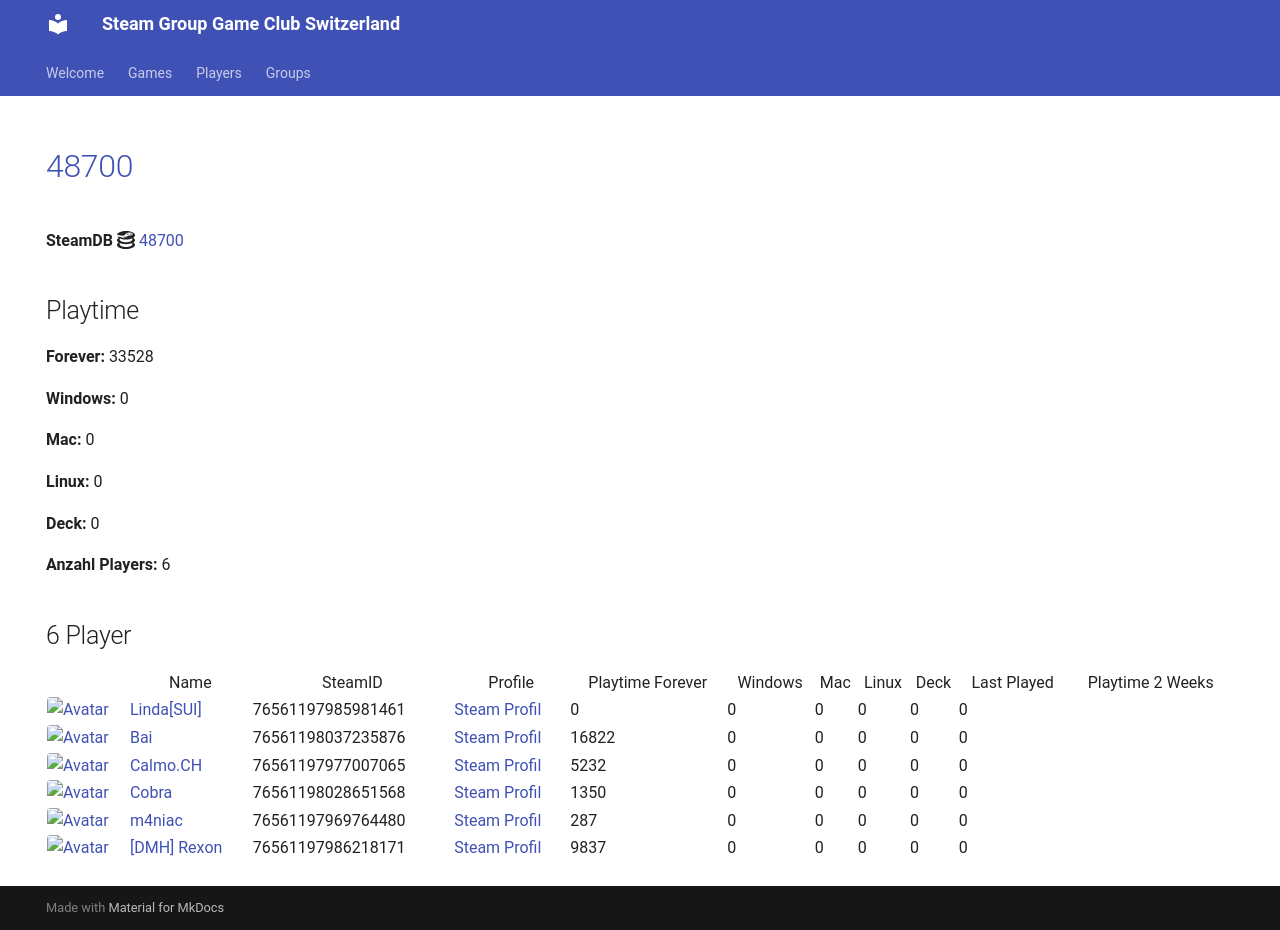

repository: Game-Club-Switzerland/steam.gameclub.ch · page: game/48700/index.html · generator: mkdocs

---
hide:
  - navigation
  - toc
---
# <a href="https://store.steampowered.com/app/48700">48700</a>

**SteamDB :simple-steamdb:** <a href="https://steamdb.info/app/48700">48700</a>

## Playtime

**Forever:** 33528

**Windows:** 0

**Mac:** 0

**Linux:** 0

**Deck:** 0

**Anzahl Players:** 6
## 6 Player

<table id="charts-table" class="display" style="width:100%">
            <thead>
                <tr>
                    <th></th>
                    <th>Name</th>
                    <th>SteamID</th>
                    <th>Profile</th>
                    <th>Playtime Forever</th>
                    <th>Windows</th>
                    <th>Mac</th>
                    <th>Linux</th>
                    <th>Deck</th>
                    <th>Last Played</th>
                    <th>Playtime 2 Weeks</th>
                </tr>
            </thead>
            <tbody>
        <tr>
<td><a href="/player/76561197985981461" target="_blank" title="Linda[SUI]"><img src="https://avatars.steamstatic.com/715689713a0bd4a947c884e2bfa8b8f2b124ea9d_full.jpg" alt="Avatar" style="width:48px;height:48px;border-radius:4px;"></a></td><td><a href="/player/76561197985981461" target="_blank" title="Linda[SUI]">Linda[SUI]</a></td><td>76561197985981461</td><td><a href="https://steamcommunity.com/profiles/76561197985981461/" target="_blank">Steam Profil</a></td><td>0</td><td>0</td><td>0</td><td>0</td><td>0</td><td>0</td><td></td></tr>
<tr>
<td><a href="/player/76561198037235876" target="_blank" title="Bai"><img src="https://avatars.steamstatic.com/ff66d7ecdb46a2149b8a34f896885c36a533e130_full.jpg" alt="Avatar" style="width:48px;height:48px;border-radius:4px;"></a></td><td><a href="/player/76561198037235876" target="_blank" title="Bai">Bai</a></td><td>76561198037235876</td><td><a href="https://steamcommunity.com/profiles/76561198037235876/" target="_blank">Steam Profil</a></td><td>16822</td><td>0</td><td>0</td><td>0</td><td>0</td><td>0</td><td></td></tr>
<tr>
<td><a href="/player/76561198028651568" target="_blank" title="Cobra"><img src="https://avatars.steamstatic.com/3c5fb53c689fc5ff3c994f355a8a96a9ab9fca33_full.jpg" alt="Avatar" style="width:48px;height:48px;border-radius:4px;"></a></td><td><a href="/player/76561198028651568" target="_blank" title="Cobra">Cobra</a></td><td>76561198028651568</td><td><a href="https://steamcommunity.com/id/MasterCobra/" target="_blank">Steam Profil</a></td><td>1350</td><td>0</td><td>0</td><td>0</td><td>0</td><td>0</td><td></td></tr>
<tr>
<td><a href="/player/76561197969764480" target="_blank" title="m4niac"><img src="https://avatars.steamstatic.com/7d4a07b7909b83ce6e61db85a98ab4e315c3e6b2_full.jpg" alt="Avatar" style="width:48px;height:48px;border-radius:4px;"></a></td><td><a href="/player/76561197969764480" target="_blank" title="m4niac">m4niac</a></td><td>76561197969764480</td><td><a href="https://steamcommunity.com/profiles/76561197969764480/" target="_blank">Steam Profil</a></td><td>287</td><td>0</td><td>0</td><td>0</td><td>0</td><td>0</td><td></td></tr>
<tr>
<td><a href="/player/76561197986218171" target="_blank" title="[DMH] Rexon"><img src="https://avatars.steamstatic.com/14c94ace391b90e2c5c3e07e44f518f25a3d4376_full.jpg" alt="Avatar" style="width:48px;height:48px;border-radius:4px;"></a></td><td><a href="/player/76561197986218171" target="_blank" title="[DMH] Rexon">[DMH] Rexon</a></td><td>76561197986218171</td><td><a href="https://steamcommunity.com/id/19nosferatu82/" target="_blank">Steam Profil</a></td><td>9837</td><td>0</td><td>0</td><td>0</td><td>0</td><td>0</td><td></td></tr>
<tr>
<td><a href="/player/76561197977007065" target="_blank" title="Calmo.CH"><img src="https://avatars.steamstatic.com/d5f87817aa0e703dfdb751872ff2545763312145_full.jpg" alt="Avatar" style="width:48px;height:48px;border-radius:4px;"></a></td><td><a href="/player/76561197977007065" target="_blank" title="Calmo.CH">Calmo.CH</a></td><td>76561197977007065</td><td><a href="https://steamcommunity.com/profiles/76561197977007065/" target="_blank">Steam Profil</a></td><td>5232</td><td>0</td><td>0</td><td>0</td><td>0</td><td>0</td><td></td></tr>
</tbody>
</table>
